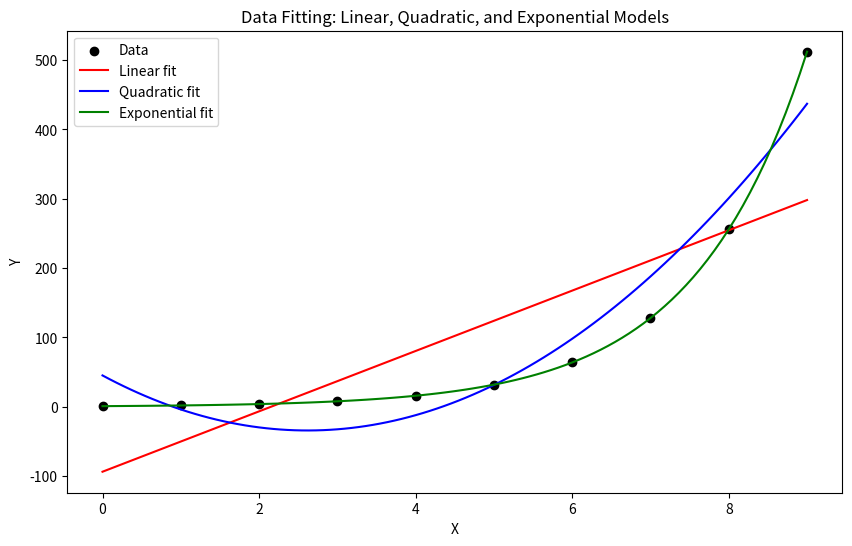

Generate this figure with matplotlib:
import numpy as np
import matplotlib.pyplot as plt
from scipy.optimize import curve_fit

# Sample data (you can replace this with your own data)
x_data = np.array([0, 1, 2, 3, 4, 5, 6, 7, 8, 9])
y_data = np.array([1, 2, 4, 8, 16, 32, 64, 128, 256, 512])

# Define model functions
def linear_model(x, a, b):
    return a * x + b

def quadratic_model(x, a, b, c):
    return a * x**2 + b * x + c

def exponential_model(x, a, b, c):
    return a * np.exp(b * x) + c

# Fit models to data
params_linear, _ = curve_fit(linear_model, x_data, y_data)
params_quadratic, _ = curve_fit(quadratic_model, x_data, y_data)
params_exponential, _ = curve_fit(exponential_model, x_data, y_data, maxfev=10000)

# Generate fitted data
x_fit = np.linspace(min(x_data), max(x_data), 100)
y_fit_linear = linear_model(x_fit, *params_linear)
y_fit_quadratic = quadratic_model(x_fit, *params_quadratic)
y_fit_exponential = exponential_model(x_fit, *params_exponential)

# Plot data and fitted models
plt.figure(figsize=(10, 6))
plt.scatter(x_data, y_data, label='Data', color='black')
plt.plot(x_fit, y_fit_linear, label='Linear fit', color='red')
plt.plot(x_fit, y_fit_quadratic, label='Quadratic fit', color='blue')
plt.plot(x_fit, y_fit_exponential, label='Exponential fit', color='green')
plt.legend()
plt.xlabel('X')
plt.ylabel('Y')
plt.title('Data Fitting: Linear, Quadratic, and Exponential Models')
plt.show()
